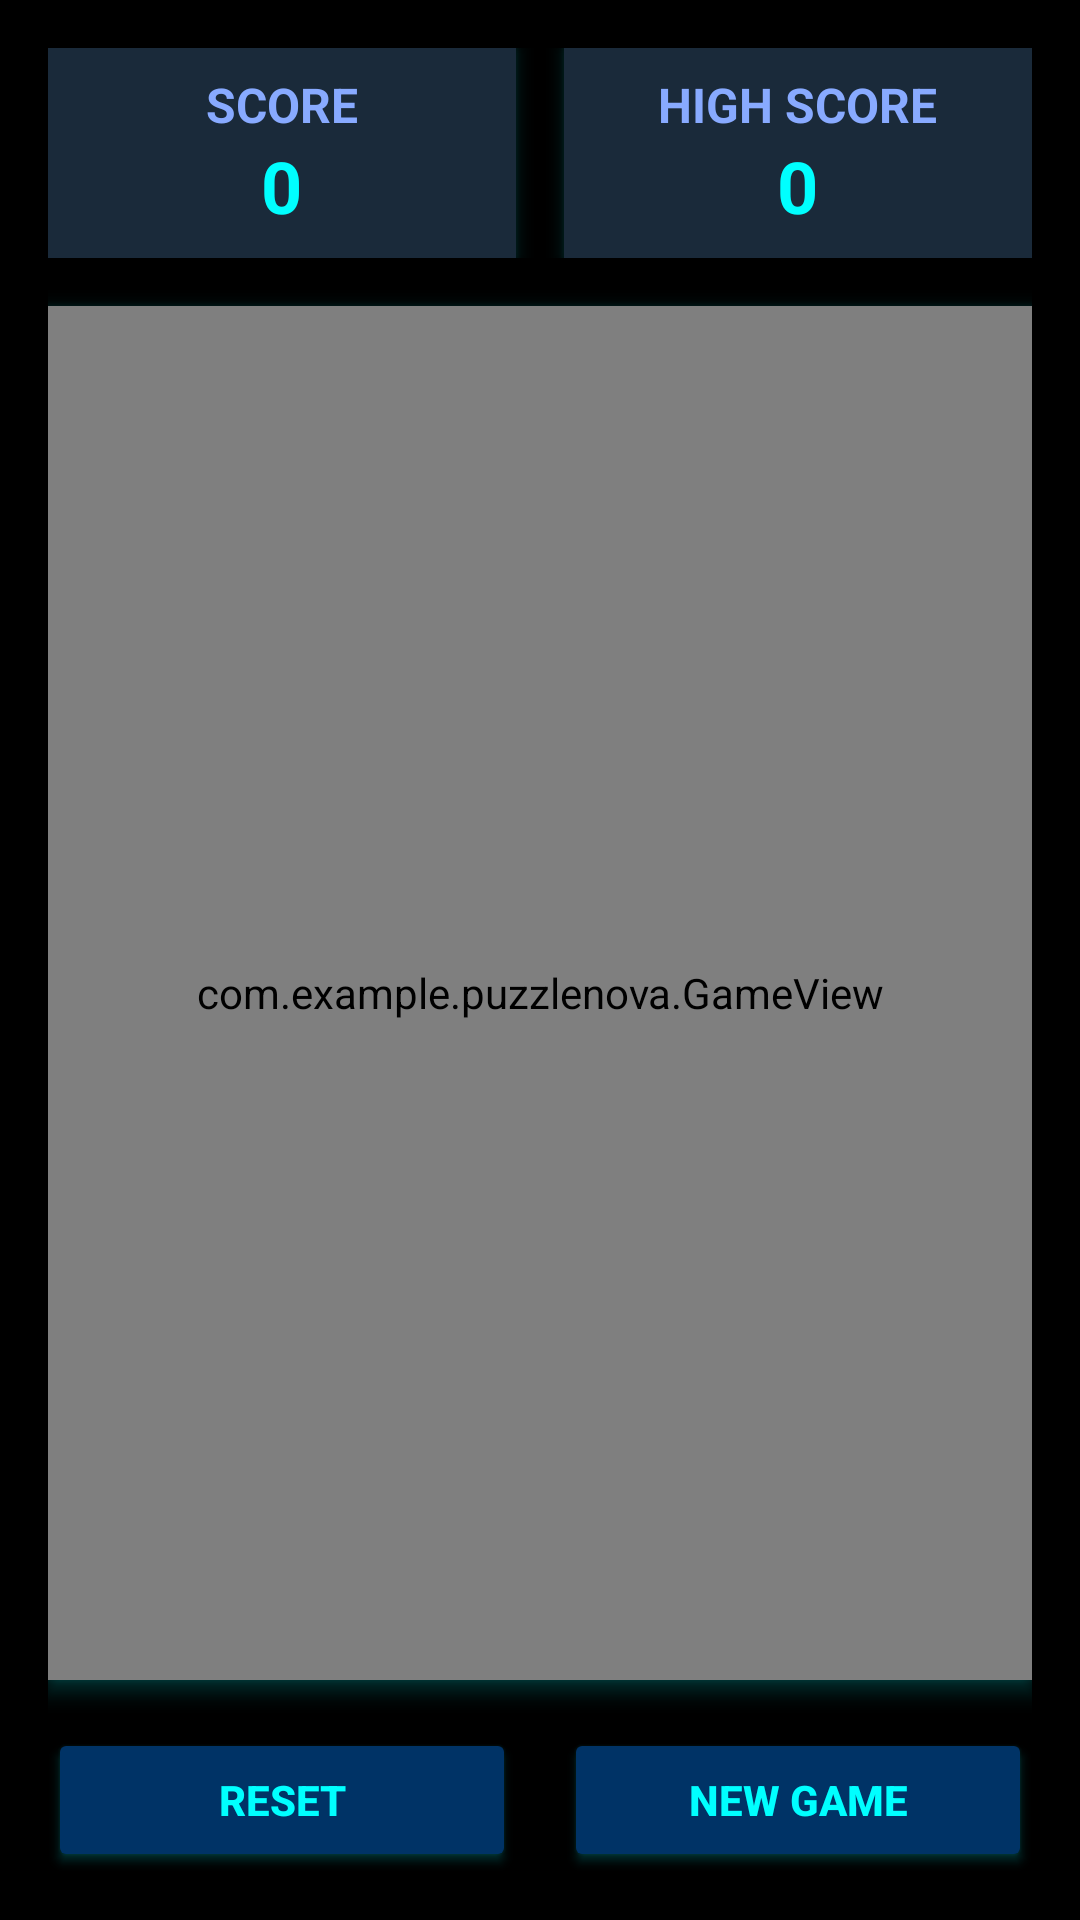

Android layout source for this screen:
<!-- AndroidManifest.xml: application theme Theme.PuzzleNova -->
<!-- res/layout/activity_2048_game.xml -->
<?xml version="1.0" encoding="utf-8"?>
<RelativeLayout xmlns:android="http://schemas.android.com/apk/res/android"
    xmlns:tools="http://schemas.android.com/tools"
    android:layout_width="match_parent"
    android:layout_height="match_parent"
    android:background="#000000"
    android:padding="16dp"
    tools:context=".GameActivity2048">

    <LinearLayout
        android:id="@+id/score_bar"
        android:layout_width="match_parent"
        android:layout_height="wrap_content"
        android:layout_alignParentTop="true"
        android:orientation="horizontal">

        <LinearLayout
            android:layout_width="0dp"
            android:layout_height="wrap_content"
            android:layout_weight="1"
            android:background="#1a2a3a"
            android:gravity="center"
            android:orientation="vertical"
            android:padding="8dp"
            android:elevation="4dp"
            android:outlineAmbientShadowColor="#00ffff"
            android:outlineSpotShadowColor="#00ffff">

            <TextView
                android:layout_width="wrap_content"
                android:layout_height="wrap_content"
                android:text="SCORE"
                android:textColor="#88aaff"
                android:textSize="16sp"
                android:textStyle="bold" />

            <TextView
                android:id="@+id/score_text_view"
                android:layout_width="wrap_content"
                android:layout_height="wrap_content"
                android:text="0"
                android:textColor="#00ffff"
                android:textSize="24sp"
                android:textStyle="bold" />
        </LinearLayout>

        <Space
            android:layout_width="16dp"
            android:layout_height="match_parent" />

        <LinearLayout
            android:layout_width="0dp"
            android:layout_height="wrap_content"
            android:layout_weight="1"
            android:background="#1a2a3a"
            android:gravity="center"
            android:orientation="vertical"
            android:padding="8dp"
            android:elevation="4dp"
            android:outlineAmbientShadowColor="#00ffff"
            android:outlineSpotShadowColor="#00ffff">

            <TextView
                android:layout_width="wrap_content"
                android:layout_height="wrap_content"
                android:text="HIGH SCORE"
                android:textColor="#88aaff"
                android:textSize="16sp"
                android:textStyle="bold" />

            <TextView
                android:id="@+id/high_score_text_view"
                android:layout_width="wrap_content"
                android:layout_height="wrap_content"
                android:text="0"
                android:textColor="#00ffff"
                android:textSize="24sp"
                android:textStyle="bold" />
        </LinearLayout>
    </LinearLayout>

    <LinearLayout
        android:id="@+id/button_bar"
        android:layout_width="match_parent"
        android:layout_height="wrap_content"
        android:layout_alignParentBottom="true"
        android:orientation="horizontal"
        android:layout_marginTop="16dp">

        <Button
            android:id="@+id/reset_button"
            android:layout_width="0dp"
            android:layout_height="wrap_content"
            android:layout_weight="1"
            android:text="Reset"
            android:backgroundTint="#003366"
            android:textColor="#00ffff"
            android:textStyle="bold"
            android:layout_marginEnd="8dp"
            android:elevation="4dp"
            android:outlineAmbientShadowColor="#00ffff"
            android:outlineSpotShadowColor="#00ffff"/>

        <Button
            android:id="@+id/new_game_button"
            android:layout_width="0dp"
            android:layout_height="wrap_content"
            android:layout_weight="1"
            android:text="New Game"
            android:backgroundTint="#003366"
            android:textColor="#00ffff"
            android:textStyle="bold"
            android:layout_marginStart="8dp"
            android:elevation="4dp"
            android:outlineAmbientShadowColor="#00ffff"
            android:outlineSpotShadowColor="#00ffff"/>
    </LinearLayout>

    <com.example.puzzlenova.GameView
        android:id="@+id/game_view"
        android:layout_width="match_parent"
        android:layout_height="match_parent"
        android:layout_above="@id/button_bar"
        android:layout_below="@id/score_bar"
        android:layout_marginTop="16dp"
        android:background="#222222"
        android:elevation="4dp"
        android:outlineAmbientShadowColor="#00ffff"
        android:outlineSpotShadowColor="#00ffff" />

</RelativeLayout>
<!-- resources referenced by this layout -->
<resources>
  <style name="Theme.PuzzleNova" parent="Base.Theme.PuzzleNova" />
  <style name="Base.Theme.PuzzleNova" parent="Theme.Material3.DayNight.NoActionBar">
          
          
      </style>
</resources>
